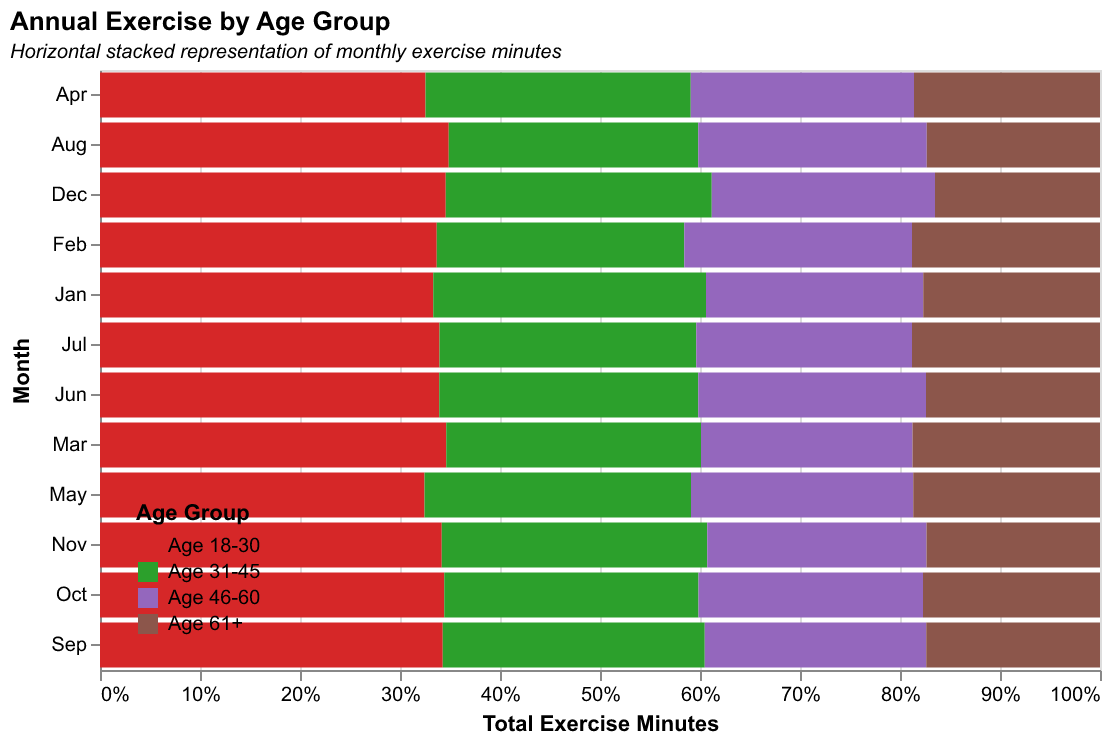

Values plotted in this chart, from the file beside it:
Month, Age 18-30, Age 31-45, Age 46-60, Age 61+
Jan, 660, 540, 430, 350
Feb, 680, 500, 460, 380
Mar, 720, 530, 440, 390
Apr, 700, 570, 480, 400
May, 730, 600, 500, 420
Jun, 760, 580, 510, 390
Jul, 740, 560, 470, 410
Aug, 755, 540, 495, 375
Sep, 720, 550, 465, 365
Oct, 690, 510, 450, 355
Nov, 670, 520, 430, 340
Dec, 650, 500, 420, 310
